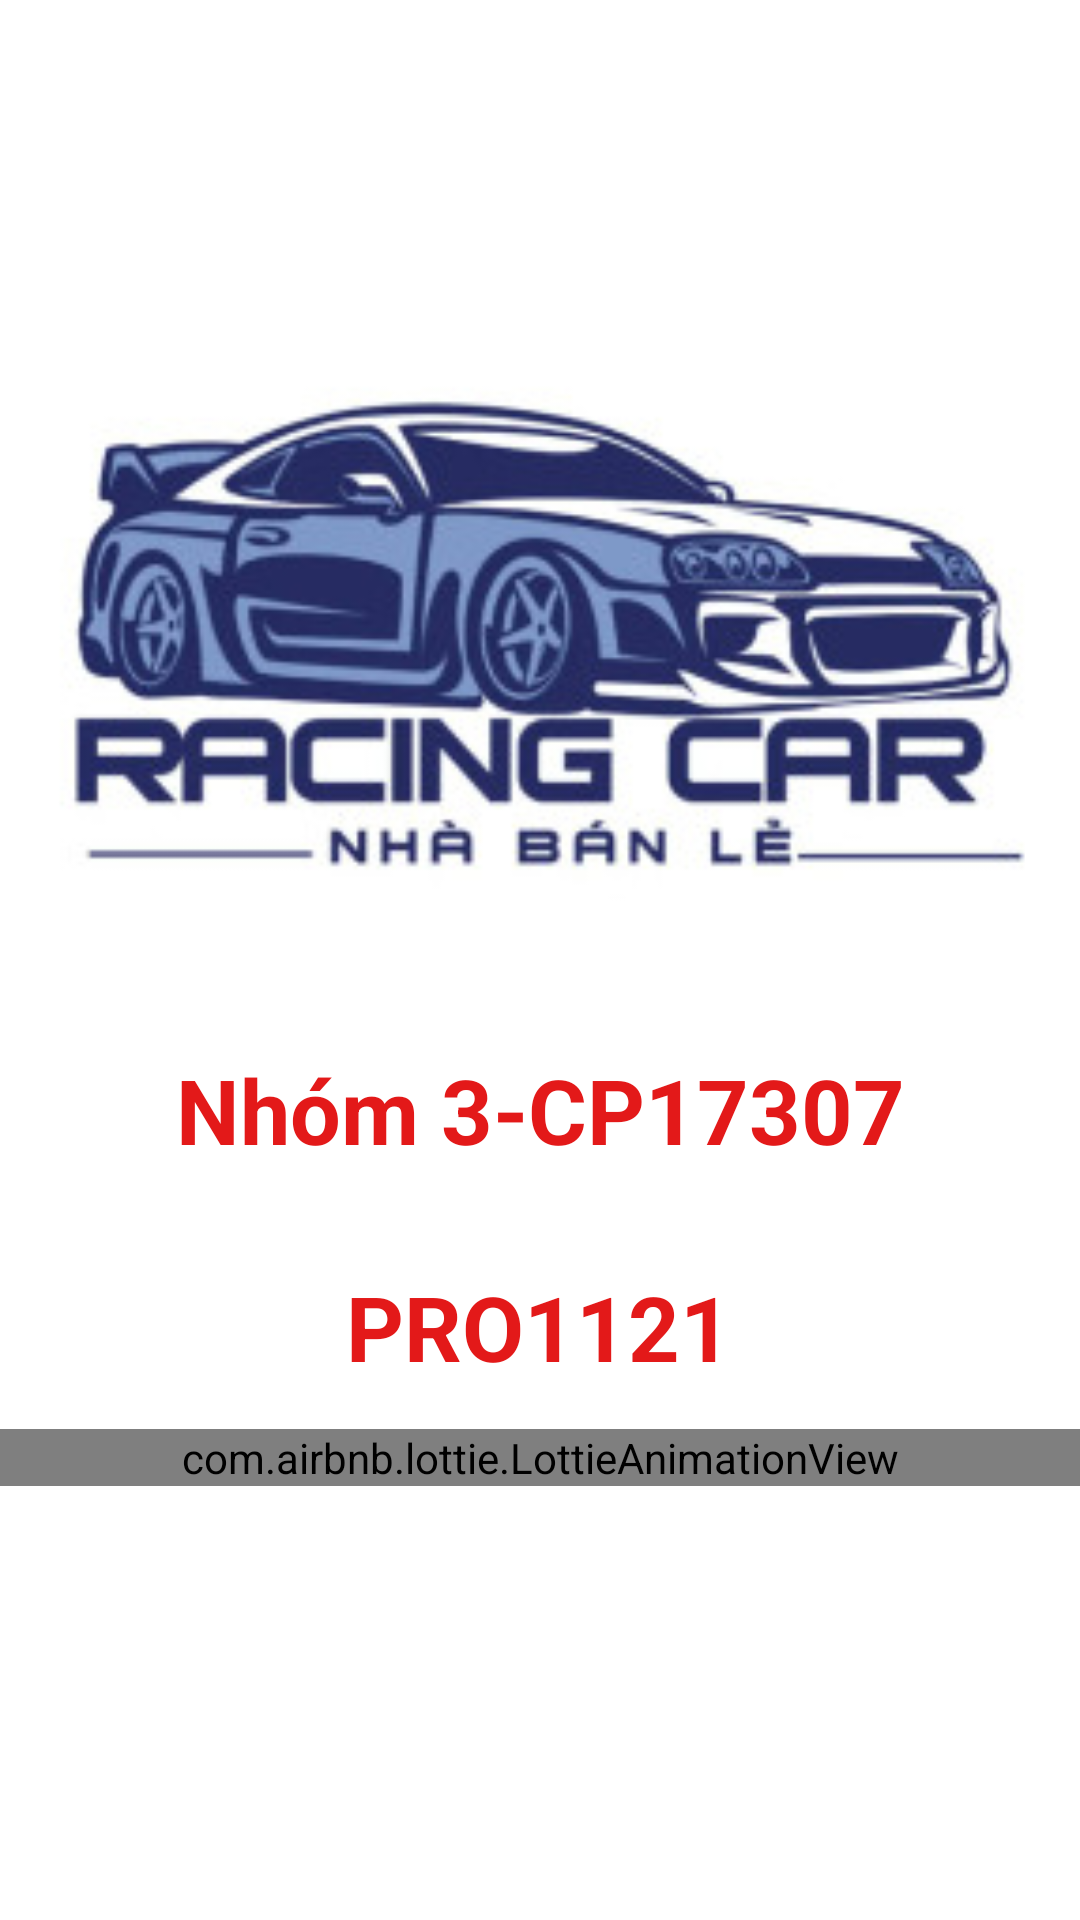

The Android layout XML behind this screen, and the referenced resources:
<!-- AndroidManifest.xml: application theme Theme.Gara -->
<!-- res/layout/activity_splash_screen2.xml -->
<?xml version="1.0" encoding="utf-8"?>
<androidx.constraintlayout.widget.ConstraintLayout xmlns:android="http://schemas.android.com/apk/res/android"
    xmlns:app="http://schemas.android.com/apk/res-auto"
    xmlns:tools="http://schemas.android.com/tools"
    android:layout_width="match_parent"
    android:layout_height="match_parent"
    android:orientation="vertical"
    tools:context=".fragment.SplashScreenActivity2">

    <ImageView
        android:id="@+id/idavt"
        android:layout_width="match_parent"
        android:layout_height="match_parent"
        android:layout_marginBottom="250dp"
        android:src="@drawable/img_6" />

    <TextView
        android:id="@+id/textView2"
        android:layout_width="wrap_content"
        android:layout_height="wrap_content"
        android:text="Nhóm 3-CP17307"
        android:textColor="#E31919"
        android:textSize="30dp"
        android:textStyle="bold"
        app:layout_constraintBottom_toBottomOf="@+id/idavt"
        app:layout_constraintEnd_toEndOf="parent"
        app:layout_constraintStart_toStartOf="parent" />

    <TextView
        android:id="@+id/textView"
        android:layout_width="wrap_content"
        android:layout_height="wrap_content"
        android:layout_marginTop="32dp"
        android:text="PRO1121"
        android:textColor="#E31919"
        android:textSize="30dp"
        android:textStyle="bold"
        app:layout_constraintEnd_toEndOf="parent"
        app:layout_constraintHorizontal_bias="0.498"
        app:layout_constraintStart_toStartOf="parent"
        app:layout_constraintTop_toBottomOf="@+id/idavt" />

    <LinearLayout
        android:layout_width="match_parent"
        android:layout_height="150dp"
        android:orientation="vertical"
        app:layout_constraintBottom_toBottomOf="parent"
        app:layout_constraintTop_toBottomOf="@+id/textView"
        tools:ignore="MissingConstraints"
        tools:layout_editor_absoluteX="46dp">

        <com.airbnb.lottie.LottieAnimationView
            android:id="@+id/animationView"
            android:layout_width="match_parent"
            android:layout_height="wrap_content"
            app:lottie_autoPlay="true"
            app:lottie_loop="true"
            app:lottie_rawRes="@raw/canhbao" />
    </LinearLayout>
</androidx.constraintlayout.widget.ConstraintLayout>
<!-- resources referenced by this layout -->
<resources>
  <!-- drawable img_6: png bitmap (drawable, 57164 bytes) -->
  <style name="Theme.Gara" parent="Theme.MaterialComponents.DayNight.NoActionBar">
          
          <item name="colorPrimary">@color/purple_500</item>
          <item name="colorPrimaryVariant">@color/purple_700</item>
          <item name="colorOnPrimary">@color/white</item>
          
          <item name="colorSecondary">@color/teal_200</item>
          <item name="colorSecondaryVariant">@color/teal_700</item>
          <item name="colorOnSecondary">@color/black</item>
          
          <item name="android:statusBarColor">?attr/colorPrimaryVariant</item>
          
      </style>
  <color name="purple_500">#FF5722</color>
  <color name="purple_700">#FF3700B3</color>
  <color name="white">#FFFFFFFF</color>
      /////
  <color name="teal_200">#FF03DAC5</color>
  <color name="teal_700">#FF018786</color>
  <color name="black">#FF000000</color>
</resources>
